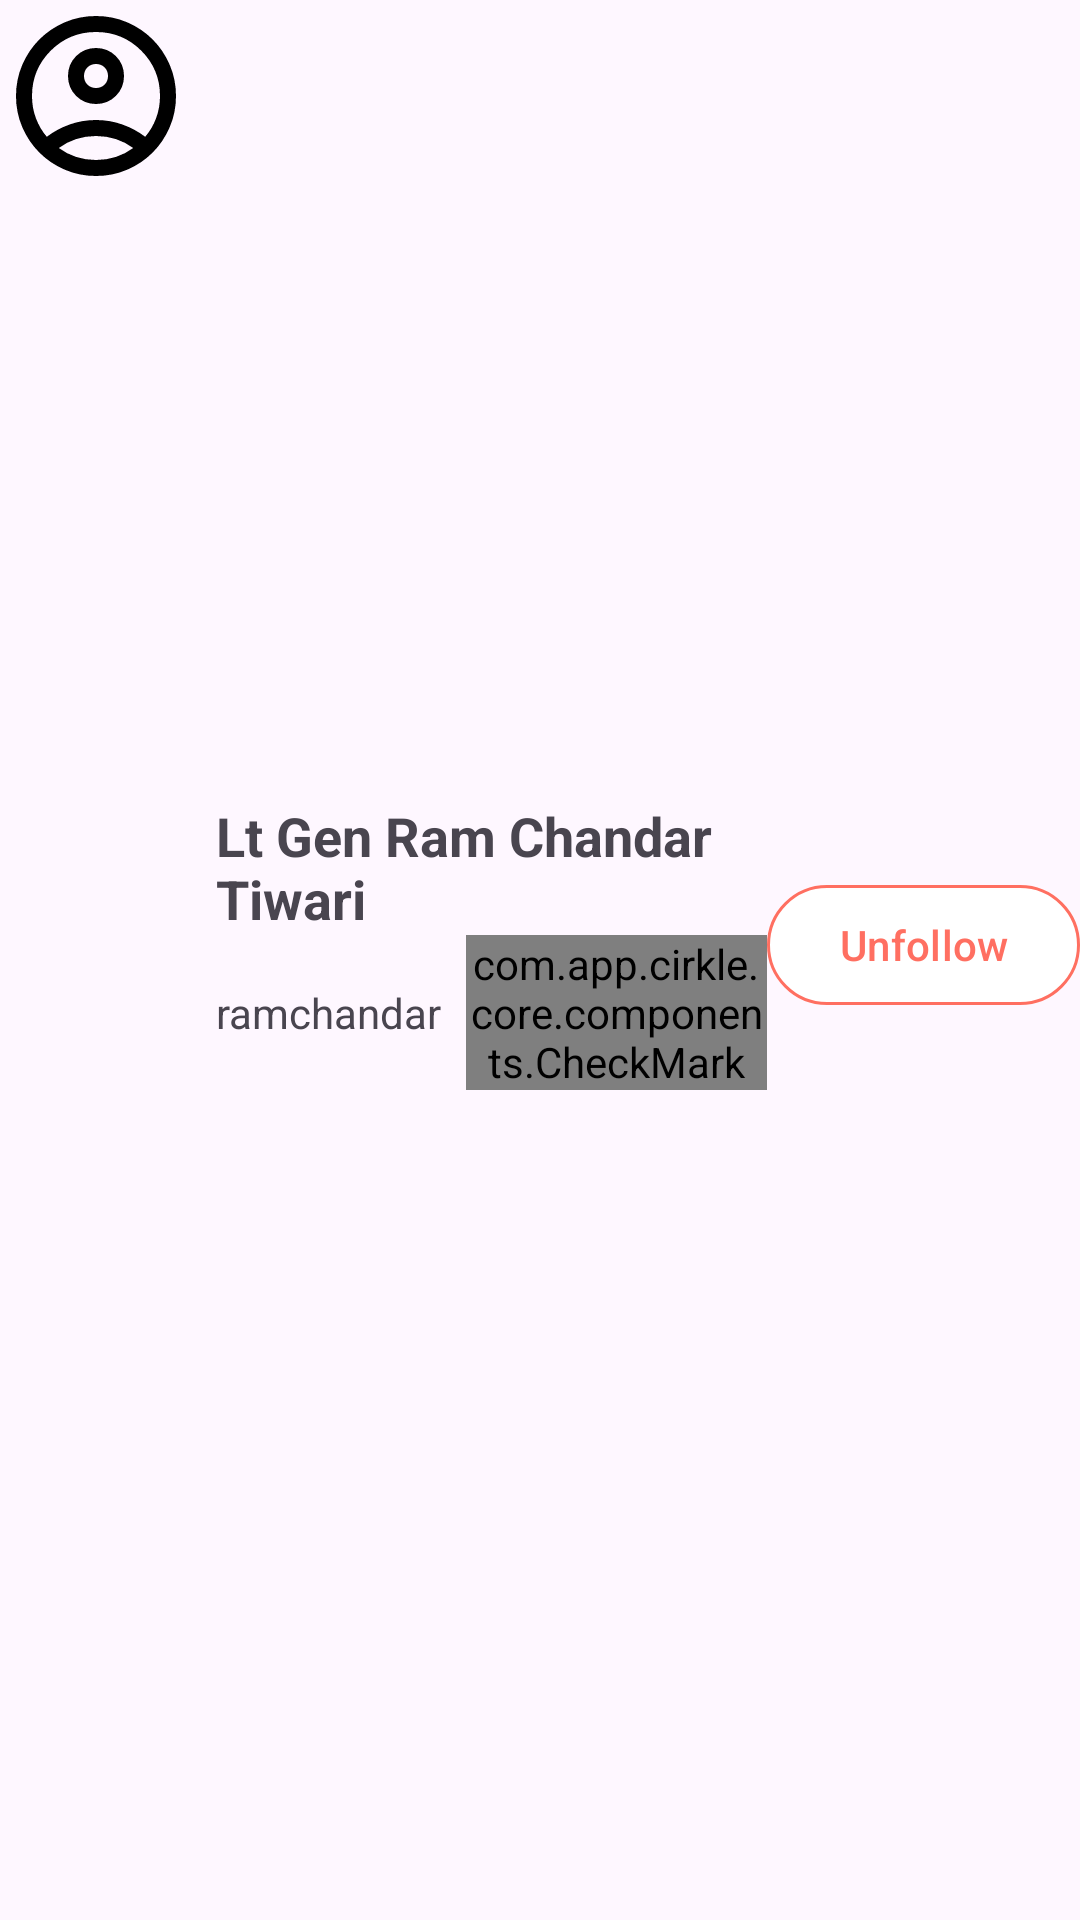

Write the Android layout XML for this screen, with the resource values it uses.
<!-- AndroidManifest.xml: application theme Theme.Cirkle -->
<!-- res/layout/follower_following_item.xml -->
<?xml version="1.0" encoding="utf-8"?>
<LinearLayout xmlns:android="http://schemas.android.com/apk/res/android"
    android:layout_width="match_parent"
    android:layout_height="wrap_content"
    xmlns:app="http://schemas.android.com/apk/res-auto"
    android:orientation="horizontal"
    android:paddingBottom="10dp"
    >

        <com.google.android.material.imageview.ShapeableImageView
            android:id="@+id/profile_image"
            app:shapeAppearanceOverlay="@style/ShapeAppearance.Material3.Corner.Full"
            android:layout_width="64dp"
            android:layout_height="64dp"
            android:scaleType="centerCrop"
            android:src="@drawable/account_circle_48px" />

        <LinearLayout
            android:id="@+id/profile_info_container"
            android:layout_width="0dp"
            android:layout_height="wrap_content"
            android:layout_weight="1"
            android:layout_gravity="center_vertical"
            android:orientation="vertical"
            android:paddingStart="8dp">

            <TextView
                android:id="@+id/post_creator_name"
                android:layout_width="match_parent"
                android:layout_height="wrap_content"
                android:text="Lt Gen Ram Chandar Tiwari"
                android:minLines="1"
                android:textSize="18sp"
                android:textStyle="bold" />

            <LinearLayout
                android:layout_width="match_parent"
                android:layout_height="wrap_content"
                android:gravity="center_vertical"
                android:orientation="horizontal">

                <TextView
                    android:id="@+id/post_creator_id"
                    android:layout_width="wrap_content"
                    android:layout_height="wrap_content"
                    android:text="@string/user_id" />

                <com.app.cirkle.core.components.CheckMark
                    android:id="@+id/account_verification"
                    android:layout_width="wrap_content"
                    android:layout_height="wrap_content"
                    android:layout_marginStart="8dp" />
            </LinearLayout>
        </LinearLayout>
    <com.google.android.material.button.MaterialButton
        android:id="@+id/remove_follower"
        android:layout_width="wrap_content"
        android:layout_height="wrap_content"
        android:layout_gravity="center_vertical"
        android:text="Unfollow"
        android:gravity="center|end"
        android:textColor="@color/primc"
        android:backgroundTint="@color/white"
        app:strokeColor="@color/primc"
        app:strokeWidth="1dp"/>
</LinearLayout>
<!-- resources referenced by this layout -->
<resources>
  <color name="primc">#FF6F61</color>
  <color name="white">#FFFFFFFF</color>
  <!-- drawable account_circle_48px (drawable) -->
  <vector xmlns:android="http://schemas.android.com/apk/res/android"
      android:width="48dp"
      android:height="48dp"
      android:viewportWidth="960"
      android:viewportHeight="960">
    <path
        android:fillColor="@color/black"
        android:pathData="M234,684Q285,645 348,622.5Q411,600 480,600Q549,600 612,622.5Q675,645 726,684Q761,643 780.5,591Q800,539 800,480Q800,347 706.5,253.5Q613,160 480,160Q347,160 253.5,253.5Q160,347 160,480Q160,539 179.5,591Q199,643 234,684ZM480,520Q421,520 380.5,479.5Q340,439 340,380Q340,321 380.5,280.5Q421,240 480,240Q539,240 579.5,280.5Q620,321 620,380Q620,439 579.5,479.5Q539,520 480,520ZM480,880Q397,880 324,848.5Q251,817 197,763Q143,709 111.5,636Q80,563 80,480Q80,397 111.5,324Q143,251 197,197Q251,143 324,111.5Q397,80 480,80Q563,80 636,111.5Q709,143 763,197Q817,251 848.5,324Q880,397 880,480Q880,563 848.5,636Q817,709 763,763Q709,817 636,848.5Q563,880 480,880ZM480,800Q533,800 580,784.5Q627,769 666,740Q627,711 580,695.5Q533,680 480,680Q427,680 380,695.5Q333,711 294,740Q333,769 380,784.5Q427,800 480,800ZM480,440Q506,440 523,423Q540,406 540,380Q540,354 523,337Q506,320 480,320Q454,320 437,337Q420,354 420,380Q420,406 437,423Q454,440 480,440ZM480,380Q480,380 480,380Q480,380 480,380Q480,380 480,380Q480,380 480,380Q480,380 480,380Q480,380 480,380Q480,380 480,380Q480,380 480,380ZM480,740Q480,740 480,740Q480,740 480,740Q480,740 480,740Q480,740 480,740Q480,740 480,740Q480,740 480,740Q480,740 480,740Z"/>
  </vector>
  <string name="user_id">ramchandar</string>
  <style name="Theme.Cirkle" parent="Base.Theme.Cirkle">
          <item name="colorPrimary">@color/primc</item>
      </style>
  <color name="black">#FF000000</color>
  <style name="Base.Theme.Cirkle" parent="Theme.Material3.Light.NoActionBar">
          
          <item name="colorPrimary">@color/selected_color</item>
          
      </style>
  <color name="selected_color">#FF6F61</color>
</resources>
